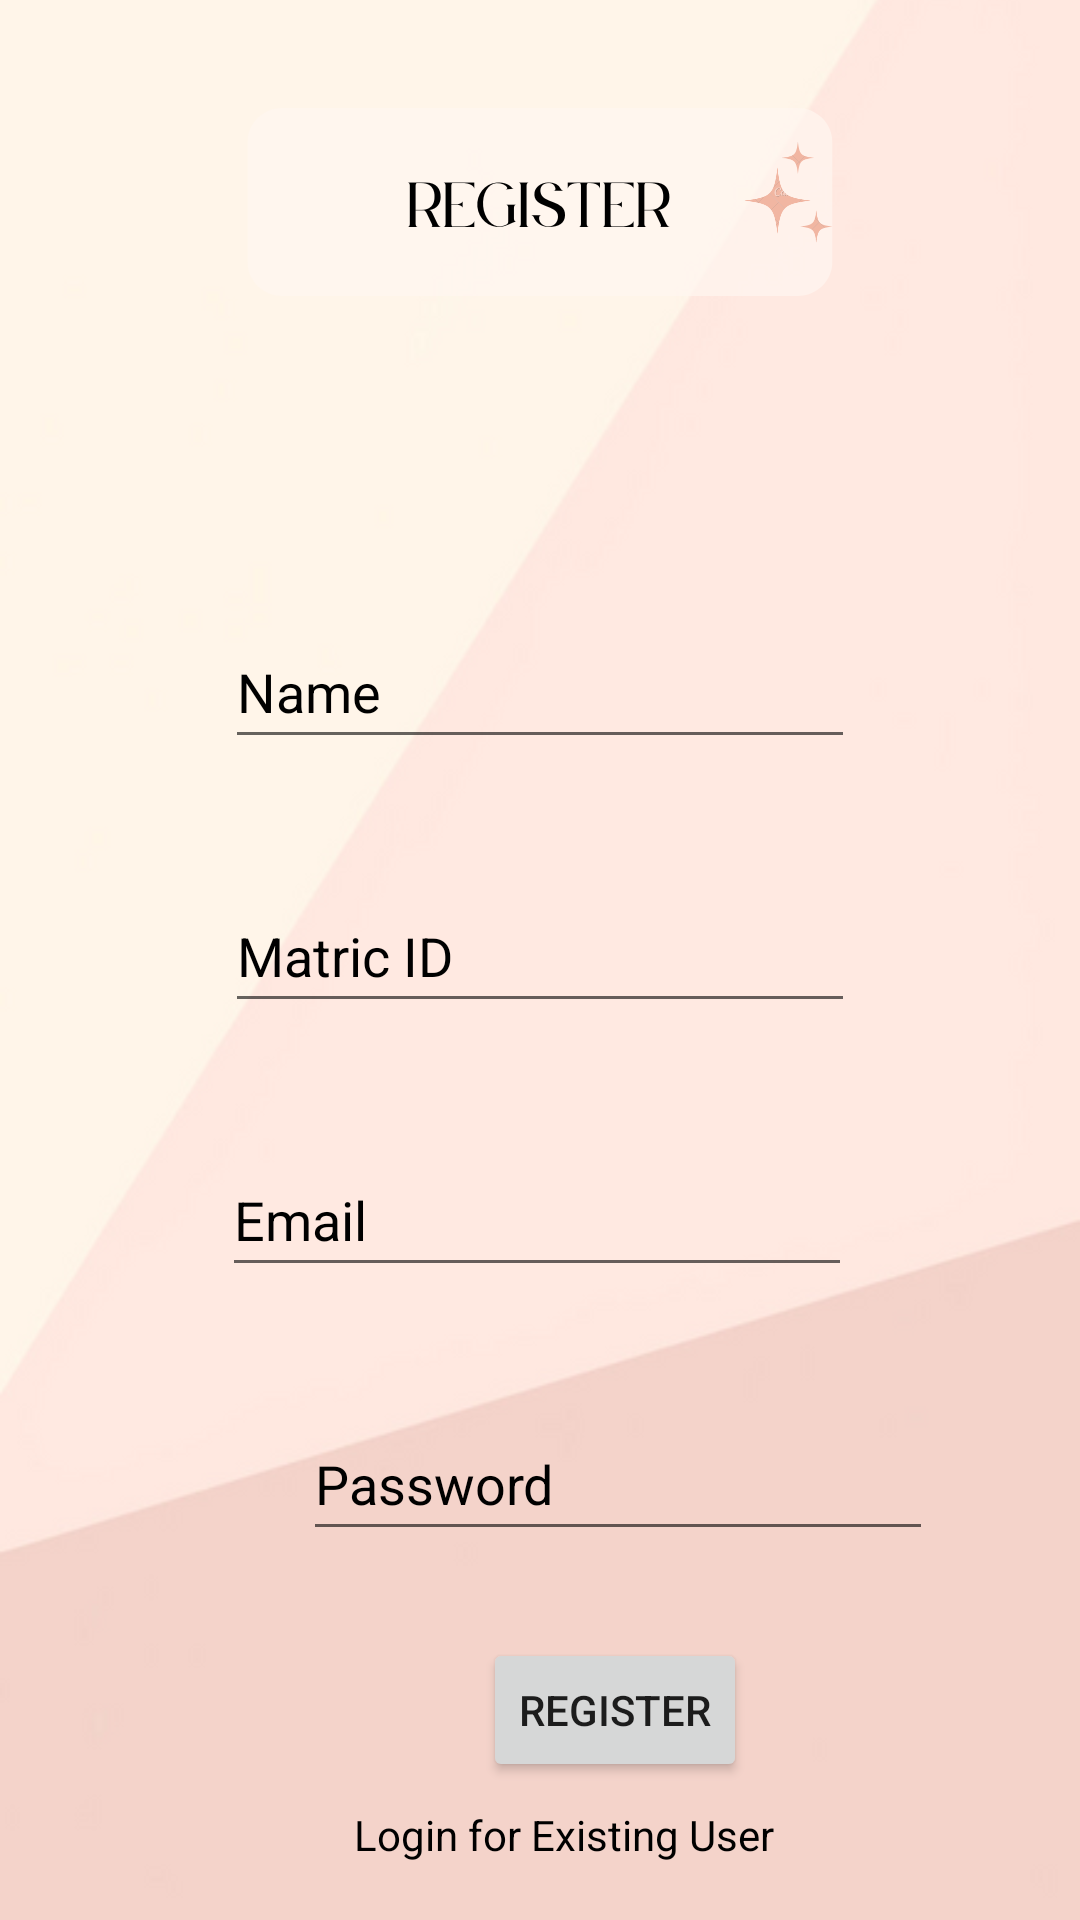

This screen was rendered from an Android layout file. Write that file and the resources it references.
<!-- AndroidManifest.xml: application theme Theme.Destresser -->
<!-- res/layout/activity_register.xml -->
<?xml version="1.0" encoding="utf-8"?>
<androidx.constraintlayout.widget.ConstraintLayout xmlns:android="http://schemas.android.com/apk/res/android"
    xmlns:app="http://schemas.android.com/apk/res-auto"
    xmlns:tools="http://schemas.android.com/tools"
    android:layout_width="match_parent"
    android:layout_height="match_parent"
    android:background="@drawable/register_page"
    tools:context=".RegisterActivity">


    <EditText
        android:id="@+id/editTextRegName"
        android:layout_width="wrap_content"
        android:layout_height="wrap_content"
        android:layout_marginStart="101dp"
        android:layout_marginTop="205dp"
        android:layout_marginEnd="101dp"
        android:ems="10"
        android:hint="Name"
        android:textColorHint="@color/black"
        android:textColor="@color/black"
        android:inputType="textPersonName"
        android:minHeight="48dp"
        app:layout_constraintBottom_toTopOf="@+id/editTextRegmatricID"
        app:layout_constraintEnd_toEndOf="parent"
        app:layout_constraintStart_toStartOf="parent"
        app:layout_constraintTop_toTopOf="parent" />

    <EditText
        android:id="@+id/editTextRegmatricID"
        android:layout_width="wrap_content"
        android:layout_height="wrap_content"
        android:layout_marginStart="101dp"
        android:layout_marginTop="40dp"
        android:layout_marginEnd="101dp"
        android:ems="10"
        android:hint="Matric ID"
        android:textColorHint="@color/black"
        android:textColor="@color/black"
        android:inputType="textPersonName"
        android:minHeight="48dp"
        app:layout_constraintEnd_toEndOf="parent"
        app:layout_constraintStart_toStartOf="parent"
        app:layout_constraintTop_toBottomOf="@+id/editTextRegName"
        tools:ignore="MissingConstraints" />

    <EditText
        android:id="@+id/editTextRegEmailAddress"
        android:layout_width="wrap_content"
        android:layout_height="wrap_content"
        android:layout_marginStart="100dp"
        android:layout_marginTop="40dp"
        android:layout_marginEnd="102dp"
        android:ems="10"
        android:hint="Email"
        android:textColorHint="@color/black"
        android:textColor="@color/black"
        android:inputType="textEmailAddress"
        android:minHeight="48dp"
        app:layout_constraintBottom_toTopOf="@+id/editTextRegPassword"
        app:layout_constraintEnd_toEndOf="parent"
        app:layout_constraintStart_toStartOf="parent"
        app:layout_constraintTop_toBottomOf="@+id/editTextRegmatricID" />

    <EditText
        android:id="@+id/editTextRegPassword"
        android:layout_width="wrap_content"
        android:layout_height="wrap_content"
        android:layout_marginStart="101dp"
        android:layout_marginTop="40dp"
        android:layout_marginEnd="91dp"
        android:ems="10"
        android:hint="Password"
        android:textColorHint="@color/black"
        android:textColor="@color/black"
        android:inputType="textPassword"
        android:minHeight="48dp"
        app:layout_constraintEnd_toEndOf="parent"
        app:layout_constraintHorizontal_bias="0.0"
        app:layout_constraintStart_toStartOf="parent"
        app:layout_constraintTop_toBottomOf="@id/editTextRegEmailAddress"
        tools:ignore="MissingConstraints" />

    <Button
        android:id="@+id/register_button"
        android:layout_width="wrap_content"
        android:layout_height="wrap_content"
        android:layout_marginStart="161dp"
        android:layout_marginTop="29dp"
        android:layout_marginEnd="162dp"
        android:text="Register"
        app:layout_constraintEnd_toEndOf="parent"
        app:layout_constraintHorizontal_bias="0.0"
        app:layout_constraintStart_toStartOf="parent"
        app:layout_constraintTop_toBottomOf="@+id/editTextRegPassword"
        tools:ignore="MissingConstraints" />

    <TextView
        android:id="@+id/textViewExistingUser"
        android:layout_width="wrap_content"
        android:layout_height="wrap_content"
        android:layout_marginStart="150dp"
        android:layout_marginTop="8dp"
        android:layout_marginEnd="150dp"
        android:text="Login for Existing User"
        android:textColor="@color/black"
        app:layout_constraintEnd_toEndOf="parent"
        app:layout_constraintHorizontal_bias="0.4"
        app:layout_constraintStart_toStartOf="parent"
        app:layout_constraintTop_toBottomOf="@+id/register_button"
        tools:ignore="MissingConstraints" />

</androidx.constraintlayout.widget.ConstraintLayout>
<!-- resources referenced by this layout -->
<resources>
  <!-- drawable register_page: png bitmap (drawable, 116779 bytes) -->
  <style name="Theme.Destresser" parent="Theme.MaterialComponents.DayNight.DarkActionBar">
          
          <item name="colorPrimary">
              @color/purple_500
          </item>
          <item name="colorPrimaryVariant">
              @color/purple_700
          </item>
          <item name="colorOnPrimary">@color/white
          </item>
          
          <item name="colorSecondary">
              @color/teal_200
          </item>
          <item name="colorSecondaryVariant">
              @color/teal_700
          </item>
          <item name="colorOnSecondary">
              @color/black
          </item>
          
          <item name="android:statusBarColor">
              ?attr/colorPrimaryVariant
          </item>
          
      </style>
  <!-- not gathered from this repository: default colours our renderer supplied (Android Studio template values) -->
  <color name="purple_500">#FF6200EE</color>
  <color name="purple_700">#FF3700B3</color>
  <color name="teal_200">#FF03DAC5</color>
  <color name="teal_700">#FF018786</color>
  <color name="black">#FF000000</color>
  <color name="white">#FFFFFFFF</color>
</resources>
